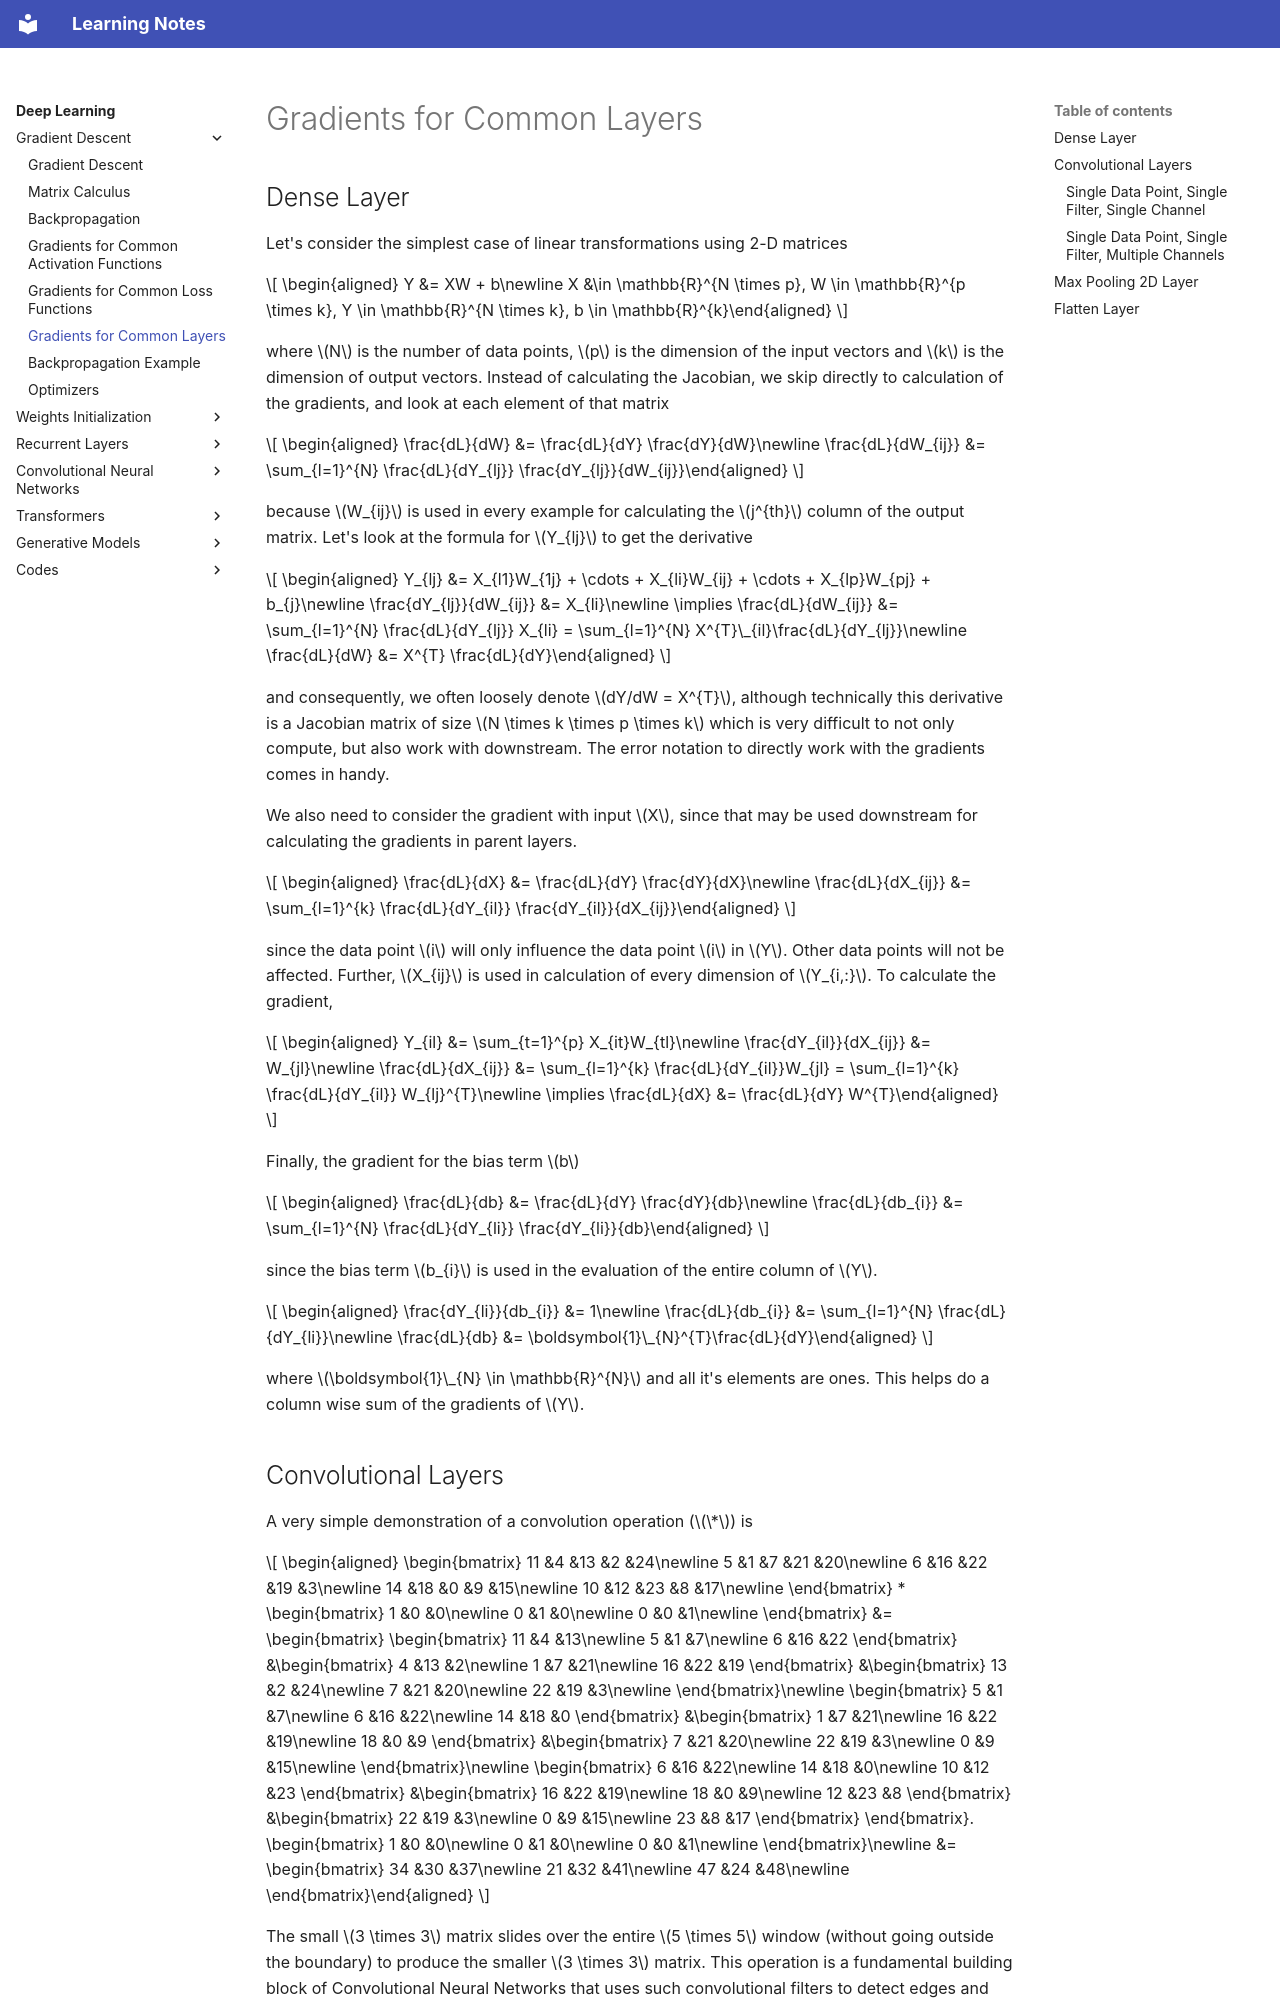

repository: DragonWarrior15/statistical-learning-notes · page: notes/deep_learning/chapters/gradient_descent/gradient_layers.html · generator: mkdocs

# Gradients for Common Layers

## Dense Layer

Let's consider the simplest case of linear transformations using 2-D matrices

$$
\begin{aligned}
    Y &= XW + b\newline
    X &\in \mathbb{R}^{N \times p}, W \in \mathbb{R}^{p \times k}, Y \in \mathbb{R}^{N \times k}, b \in \mathbb{R}^{k}\end{aligned}
$$

where $N$ is the number of data points, $p$ is the dimension of the input vectors and $k$ is the dimension of output vectors. Instead of calculating the Jacobian, we skip directly to calculation of the gradients, and look at each element of that matrix

$$
\begin{aligned}
    \frac{dL}{dW} &= \frac{dL}{dY} \frac{dY}{dW}\newline
    \frac{dL}{dW_{ij}} &= \sum_{l=1}^{N} \frac{dL}{dY_{lj}} \frac{dY_{lj}}{dW_{ij}}\end{aligned}
$$

because $W_{ij}$ is used in every example for calculating the $j^{th}$ column of the output matrix. Let's look at the formula for $Y_{lj}$ to get the derivative

$$
\begin{aligned}
    Y_{lj} &= X_{l1}W_{1j} + \cdots + X_{li}W_{ij} + \cdots + X_{lp}W_{pj} + b_{j}\newline
    \frac{dY_{lj}}{dW_{ij}} &= X_{li}\newline
    \implies \frac{dL}{dW_{ij}} &= \sum_{l=1}^{N} \frac{dL}{dY_{lj}} X_{li} = \sum_{l=1}^{N} X^{T}\_{il}\frac{dL}{dY_{lj}}\newline
    \frac{dL}{dW} &= X^{T} \frac{dL}{dY}\end{aligned}
$$

and consequently, we often loosely denote $dY/dW = X^{T}$, although technically this derivative is a Jacobian matrix of size $N \times k \times p \times k$ which is very difficult to not only compute, but also work with downstream. The error notation to directly work with the gradients comes in handy.


We also need to consider the gradient with input $X$, since that may be used downstream for calculating the gradients in parent layers.

$$
\begin{aligned}
    \frac{dL}{dX} &= \frac{dL}{dY} \frac{dY}{dX}\newline
    \frac{dL}{dX_{ij}} &= \sum_{l=1}^{k} \frac{dL}{dY_{il}} \frac{dY_{il}}{dX_{ij}}\end{aligned}
$$

since the data point $i$ will only influence the data point $i$ in $Y$. Other data points will not be affected. Further, $X_{ij}$ is used in calculation of every dimension of $Y_{i,:}$. To calculate the gradient,

$$
\begin{aligned}
    Y_{il} &= \sum_{t=1}^{p} X_{it}W_{tl}\newline
    \frac{dY_{il}}{dX_{ij}} &= W_{jl}\newline
    \frac{dL}{dX_{ij}} &= \sum_{l=1}^{k} \frac{dL}{dY_{il}}W_{jl}
    = \sum_{l=1}^{k} \frac{dL}{dY_{il}} W_{lj}^{T}\newline
    \implies \frac{dL}{dX} &= \frac{dL}{dY} W^{T}\end{aligned}
$$


Finally, the gradient for the bias term $b$

$$
\begin{aligned}
    \frac{dL}{db} &= \frac{dL}{dY} \frac{dY}{db}\newline
    \frac{dL}{db_{i}} &= \sum_{l=1}^{N} \frac{dL}{dY_{li}} \frac{dY_{li}}{db}\end{aligned}
$$

since the bias term $b_{i}$ is used in the evaluation of the entire column of $Y$.

$$
\begin{aligned}
    \frac{dY_{li}}{db_{i}} &= 1\newline
    \frac{dL}{db_{i}} &= \sum_{l=1}^{N} \frac{dL}{dY_{li}}\newline
    \frac{dL}{db} &= \boldsymbol{1}\_{N}^{T}\frac{dL}{dY}\end{aligned}
$$

where $\boldsymbol{1}\_{N} \in \mathbb{R}^{N}$ and all it's elements are ones. This helps do a column wise sum of the gradients of $Y$.
